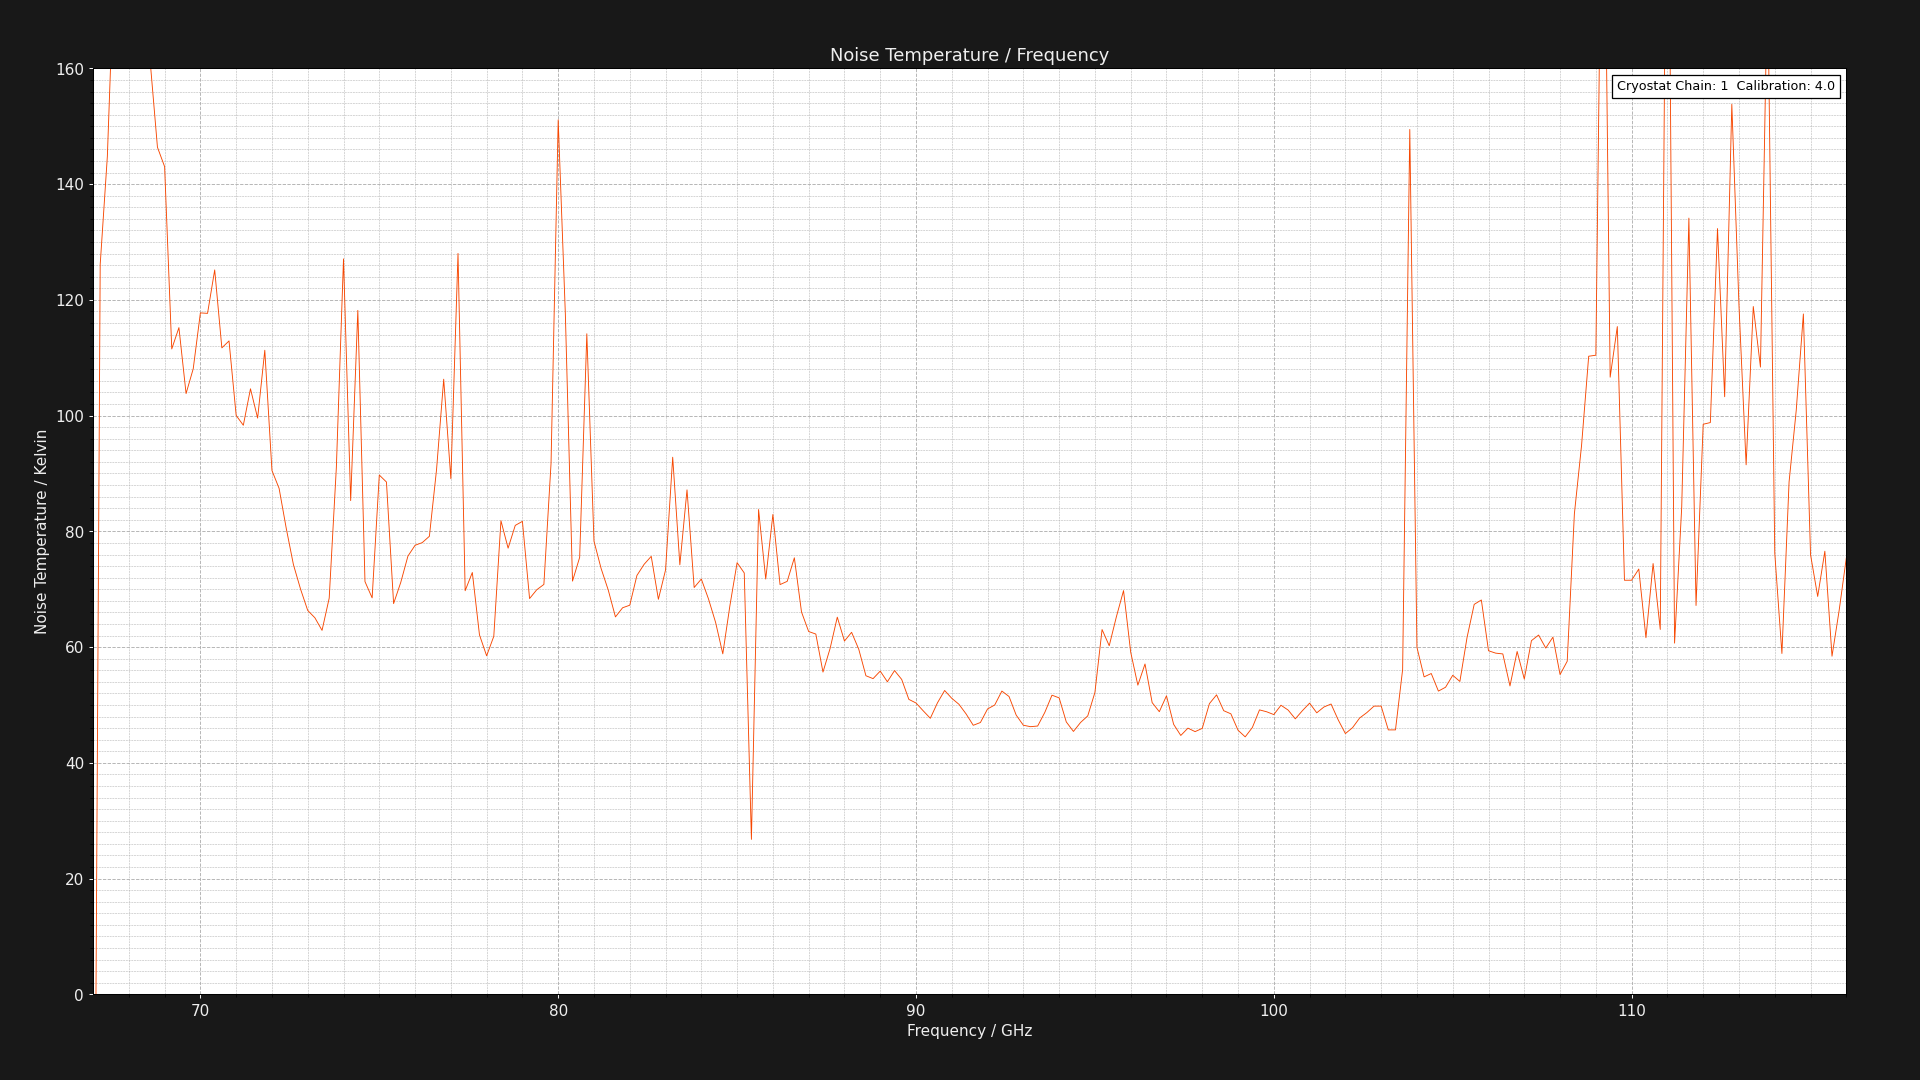

The table this chart was drawn from, first rows:
Chain 1 - Calibration: 4.0 - Project: ES…
CRBE: GV = NAV DV = +1.434V DI = 13.900m…
Center Frequency     = 0.075GHz    Marke…
Frequency (GHz), Loss (dB), Cold Powers (dBm), Hot Powers (dBm), Hot Load Temps (K), Hot LNA Temps (K), Cold Load Temps (K), Cold LNA Temps (K), Calibrated Noise Temp (K), Pre Cold Measurement LNA Temp (K), Post Cold Measurement LNA Temp (K), Pre Hot Measurement LNA Temp (K), Post Hot Measurement LNA Temp (K), Pre Cold Measurement 1st Extra Temp (K), Post Cold Measurement 1st Extra Temp (K), Pre Hot Measurement 1st Extra Temp (K), Post Hot Measurement 1st Extra Temp (K), Pre Cold Measurement 2nd Extra Temp (K), Post Cold Measurement 2nd Extra Temp (K), Pre Hot Measurement 2nd Extra Temp (K), Post Hot Measurement 2nd Extra Temp (K)
67.0, 1.324, -64.06, -66.17, 49.9, 21.29, 19.91, 21.29, -87.9, 21.29, 21.29, 21.29, 21.29, NA, NA, NA, NA, NA, NA, NA, NA
67.2, 1.32, -68.22, -67.5, 49.93, 21.29, 19.91, 21.29, 126.1, 21.29, 21.29, 21.29, 21.29, NA, NA, NA, NA, NA, NA, NA, NA
67.4, 1.316, -68.85, -68.21, 49.96, 21.29, 19.91, 21.29, 144.8, 21.29, 21.29, 21.29, 21.29, NA, NA, NA, NA, NA, NA, NA, NA
67.6, 1.312, -69.12, -68.58, 49.97, 21.29, 19.91, 21.29, 179.5, 21.29, 21.29, 21.29, 21.29, NA, NA, NA, NA, NA, NA, NA, NA
67.8, 1.309, -68.73, -68.27, 49.97, 21.29, 19.91, 21.29, 217.4, 21.29, 21.29, 21.29, 21.29, NA, NA, NA, NA, NA, NA, NA, NA
68, 1.305, -68.96, -68.38, 49.96, 21.29, 19.91, 21.29, 163.8, 21.29, 21.29, 21.29, 21.29, NA, NA, NA, NA, NA, NA, NA, NA
68.2, 1.302, -69.77, -69.19, 49.95, 21.29, 19.91, 21.29, 164.3, 21.29, 21.29, 21.29, 21.29, NA, NA, NA, NA, NA, NA, NA, NA
68.4, 1.298, -70.92, -70.4, 49.93, 21.29, 19.91, 21.29, 186.7, 21.29, 21.29, 21.29, 21.29, NA, NA, NA, NA, NA, NA, NA, NA
68.6, 1.295, -70.03, -69.43, 49.93, 21.29, 19.91, 21.29, 161, 21.29, 21.29, 21.29, 21.29, NA, NA, NA, NA, NA, NA, NA, NA
68.8, 1.292, -69.32, -68.68, 49.93, 21.29, 19.91, 21.29, 146.4, 21.29, 21.29, 21.29, 21.29, NA, NA, NA, NA, NA, NA, NA, NA
69, 1.289, -70.56, -69.91, 49.94, 21.29, 19.91, 21.29, 143, 21.29, 21.29, 21.29, 21.29, NA, NA, NA, NA, NA, NA, NA, NA
69.2, 1.286, -71.47, -70.68, 49.95, 21.29, 19.91, 21.29, 111.5, 21.29, 21.29, 21.29, 21.29, NA, NA, NA, NA, NA, NA, NA, NA
69.4, 1.284, -71.65, -70.87, 49.95, 21.29, 19.91, 21.29, 115.2, 21.29, 21.29, 21.29, 21.29, NA, NA, NA, NA, NA, NA, NA, NA
69.6, 1.281, -70.67, -69.83, 49.96, 21.29, 19.91, 21.29, 103.8, 21.29, 21.29, 21.29, 21.29, NA, NA, NA, NA, NA, NA, NA, NA
69.8, 1.278, -70.53, -69.71, 49.96, 21.29, 19.91, 21.29, 108.1, 21.29, 21.29, 21.29, 21.29, NA, NA, NA, NA, NA, NA, NA, NA
70, 1.276, -69.87, -69.1, 49.96, 21.29, 19.91, 21.29, 117.7, 21.29, 21.29, 21.29, 21.29, NA, NA, NA, NA, NA, NA, NA, NA
70.2, 1.273, -68.78, -68.02, 49.96, 21.29, 19.91, 21.29, 117.7, 21.29, 21.29, 21.29, 21.29, NA, NA, NA, NA, NA, NA, NA, NA
70.4, 1.271, -67.98, -67.24, 49.95, 21.29, 19.91, 21.29, 125.2, 21.29, 21.29, 21.29, 21.29, NA, NA, NA, NA, NA, NA, NA, NA
70.6, 1.269, -67.46, -66.66, 49.95, 21.29, 19.91, 21.29, 111.7, 21.29, 21.29, 21.29, 21.29, NA, NA, NA, NA, NA, NA, NA, NA
70.8, 1.266, -67.32, -66.53, 49.95, 21.29, 19.91, 21.29, 112.9, 21.29, 21.29, 21.29, 21.29, NA, NA, NA, NA, NA, NA, NA, NA
71, 1.264, -66.4, -65.53, 49.95, 21.29, 19.91, 21.29, 100, 21.29, 21.29, 21.29, 21.29, NA, NA, NA, NA, NA, NA, NA, NA
71.2, 1.262, -66.14, -65.25, 49.96, 21.29, 19.91, 21.29, 98.33, 21.29, 21.29, 21.29, 21.29, NA, NA, NA, NA, NA, NA, NA, NA
71.4, 1.26, -65.94, -65.1, 49.96, 21.29, 19.91, 21.29, 104.6, 21.29, 21.29, 21.29, 21.29, NA, NA, NA, NA, NA, NA, NA, NA
71.6, 1.258, -66.92, -66.04, 49.96, 21.29, 19.91, 21.29, 99.57, 21.29, 21.29, 21.29, 21.29, NA, NA, NA, NA, NA, NA, NA, NA
71.8, 1.256, -66.91, -66.1, 49.96, 21.29, 19.91, 21.29, 111.3, 21.29, 21.29, 21.29, 21.29, NA, NA, NA, NA, NA, NA, NA, NA
72, 1.254, -67.81, -66.86, 49.96, 21.29, 19.91, 21.29, 90.52, 21.29, 21.29, 21.29, 21.29, NA, NA, NA, NA, NA, NA, NA, NA
72.2, 1.252, -68.41, -67.44, 49.96, 21.29, 19.91, 21.29, 87.42, 21.29, 21.29, 21.29, 21.29, NA, NA, NA, NA, NA, NA, NA, NA
72.4, 1.251, -69.45, -68.42, 49.96, 21.29, 19.91, 21.29, 80.51, 21.29, 21.29, 21.29, 21.29, NA, NA, NA, NA, NA, NA, NA, NA
72.6, 1.249, -69.57, -68.48, 49.96, 21.29, 19.91, 21.29, 74.26, 21.29, 21.29, 21.29, 21.29, NA, NA, NA, NA, NA, NA, NA, NA
72.8, 1.247, -69.66, -68.52, 49.96, 21.29, 19.91, 21.29, 70, 21.29, 21.29, 21.29, 21.29, NA, NA, NA, NA, NA, NA, NA, NA
73, 1.246, -68.87, -67.69, 49.96, 21.29, 19.91, 21.29, 66.33, 21.29, 21.29, 21.29, 21.29, NA, NA, NA, NA, NA, NA, NA, NA
73.2, 1.244, -68.61, -67.42, 49.96, 21.29, 19.91, 21.29, 65.07, 21.29, 21.29, 21.29, 21.29, NA, NA, NA, NA, NA, NA, NA, NA
73.4, 1.242, -68.8, -67.58, 49.96, 21.29, 19.91, 21.29, 62.89, 21.29, 21.29, 21.29, 21.29, NA, NA, NA, NA, NA, NA, NA, NA
73.6, 1.241, -69.12, -67.97, 49.96, 21.29, 19.91, 21.29, 68.46, 21.29, 21.29, 21.29, 21.29, NA, NA, NA, NA, NA, NA, NA, NA
73.8, 1.239, -68.66, -67.71, 49.96, 21.29, 19.91, 21.29, 91.04, 21.29, 21.29, 21.29, 21.29, NA, NA, NA, NA, NA, NA, NA, NA
74, 1.238, -66.59, -65.85, 49.96, 21.29, 19.91, 21.29, 127.1, 21.29, 21.29, 21.29, 21.29, NA, NA, NA, NA, NA, NA, NA, NA
74.2, 1.237, -65.71, -64.71, 49.96, 21.29, 19.91, 21.29, 85.31, 21.29, 21.29, 21.29, 21.29, NA, NA, NA, NA, NA, NA, NA, NA
74.4, 1.235, -64.58, -63.8, 49.96, 21.29, 19.91, 21.29, 118.2, 21.29, 21.29, 21.29, 21.29, NA, NA, NA, NA, NA, NA, NA, NA
74.6, 1.234, -66.19, -65.06, 49.96, 21.29, 19.91, 21.29, 71.32, 21.29, 21.29, 21.29, 21.29, NA, NA, NA, NA, NA, NA, NA, NA
74.8, 1.232, -65.17, -64.01, 49.96, 21.29, 19.91, 21.29, 68.5, 21.29, 21.29, 21.29, 21.29, NA, NA, NA, NA, NA, NA, NA, NA
75, 1.231, -64.7, -63.74, 49.97, 21.29, 19.91, 21.29, 89.73, 21.29, 21.29, 21.29, 21.29, NA, NA, NA, NA, NA, NA, NA, NA
75.2, 1.23, -64.77, -63.8, 49.97, 21.29, 19.91, 21.29, 88.52, 21.29, 21.29, 21.29, 21.29, NA, NA, NA, NA, NA, NA, NA, NA
75.4, 1.229, -64.84, -63.66, 49.97, 21.29, 19.91, 21.29, 67.52, 21.29, 21.29, 21.29, 21.29, NA, NA, NA, NA, NA, NA, NA, NA
75.6, 1.227, -65.11, -63.97, 49.96, 21.29, 19.91, 21.29, 71.18, 21.29, 21.29, 21.29, 21.29, NA, NA, NA, NA, NA, NA, NA, NA
75.8, 1.226, -65.64, -64.55, 49.96, 21.29, 19.91, 21.29, 75.72, 21.29, 21.29, 21.29, 21.29, NA, NA, NA, NA, NA, NA, NA, NA
76, 1.225, -65.84, -64.78, 49.97, 21.29, 19.91, 21.29, 77.59, 21.29, 21.29, 21.29, 21.29, NA, NA, NA, NA, NA, NA, NA, NA
76.2, 1.224, -66.54, -65.47, 49.97, 21.29, 19.91, 21.29, 78.05, 21.29, 21.29, 21.29, 21.29, NA, NA, NA, NA, NA, NA, NA, NA
76.4, 1.223, -65.88, -64.82, 49.97, 21.29, 19.91, 21.29, 79.15, 21.29, 21.29, 21.29, 21.29, NA, NA, NA, NA, NA, NA, NA, NA
76.6, 1.222, -66.85, -65.89, 49.97, 21.29, 19.91, 21.29, 90.66, 21.29, 21.29, 21.29, 21.29, NA, NA, NA, NA, NA, NA, NA, NA
76.8, 1.221, -67.13, -66.28, 49.97, 21.29, 19.91, 21.29, 106.3, 21.29, 21.29, 21.29, 21.29, NA, NA, NA, NA, NA, NA, NA, NA
77, 1.219, -67.33, -66.36, 49.97, 21.29, 19.91, 21.29, 89.1, 21.29, 21.29, 21.29, 21.29, NA, NA, NA, NA, NA, NA, NA, NA
77.2, 1.218, -65.43, -64.7, 49.97, 21.29, 19.91, 21.29, 128, 21.29, 21.29, 21.29, 21.29, NA, NA, NA, NA, NA, NA, NA, NA
77.4, 1.217, -65.69, -64.53, 49.97, 21.29, 19.91, 21.29, 69.75, 21.29, 21.29, 21.29, 21.29, NA, NA, NA, NA, NA, NA, NA, NA
77.6, 1.216, -66.68, -65.56, 49.97, 21.29, 19.91, 21.29, 72.9, 21.29, 21.29, 21.29, 21.29, NA, NA, NA, NA, NA, NA, NA, NA
77.8, 1.215, -67.16, -65.91, 49.97, 21.29, 19.91, 21.29, 62.11, 21.29, 21.29, 21.29, 21.29, NA, NA, NA, NA, NA, NA, NA, NA
78, 1.215, -69.77, -68.47, 49.97, 21.29, 19.91, 21.29, 58.49, 21.29, 21.29, 21.29, 21.29, NA, NA, NA, NA, NA, NA, NA, NA
78.2, 1.214, -70.44, -69.19, 49.97, 21.29, 19.91, 21.29, 61.87, 21.29, 21.29, 21.29, 21.29, NA, NA, NA, NA, NA, NA, NA, NA
... 189 more rows
